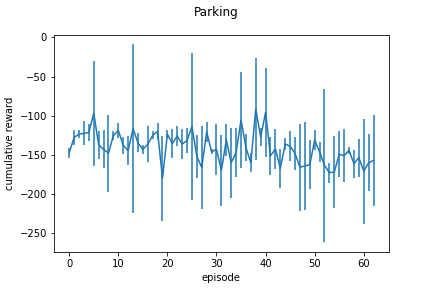

Source data for this figure (header and first rows):
episode, run_0
0, -106.3
1, -134.4
2, -128.5
3, -105
4, -127.8
5, -117
6, -18.22
7, -117.2
8, -142.7
9, -118.9
10, -126
11, -8.456
12, -114.4
13, -119.9
14, -113.7
15, -114.7
16, -134.1
17, -142.6
18, -21.63
19, -150.1
20, -104.1
21, -106.5
22, -118.1
23, -114.2
24, -106.3
25, -1.433
26, -132.1
27, -207.1
28, -122.1
29, -130.7
30, -116.9
31, -137.9
32, -115.8
33, -129.6
34, -122.8
35, -165
36, -39.79
37, -103.3
38, -193.3
39, -122.9
40, -111.4
41, -193.8
42, -115.2
43, -134.5
44, -32.7
45, -103.6
46, -115.3
47, -212.5
48, -113.5
49, -133.6
50, -121.1
51, -124.4
52, -143.5
53, -144.4
54, -124.3
55, -162.2
56, -139.8
57, -142.5
58, -18.89
59, -122.9
... 45,126 more rows
